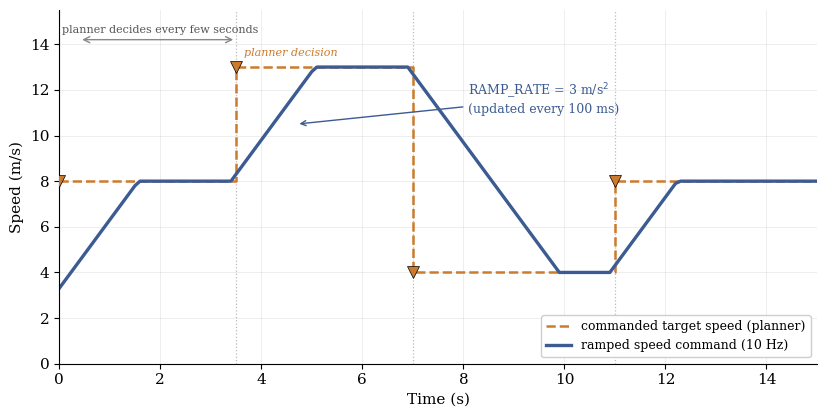

The matplotlib source for this figure:
"""Illustrate the commanded speed ramp; this is not measured vehicle speed."""

import matplotlib

matplotlib.use("Agg")
import matplotlib.pyplot as plt  # noqa: E402
import numpy as np  # noqa: E402

plt.rcParams.update({"font.family": "serif", "font.size": 11})

RAMP_RATE = 3.0  # m/s^2  (Table 8)
DT = 0.1  # 100 ms -> 10 Hz ramp update

# planner decisions: (time_of_decision, commanded_target_speed)
decisions = [
    (0.0, 8.0),
    (3.5, 13.0),  # SPEED_UP
    (7.0, 4.0),  # SLOW_DOWN
    (11.0, 8.0),  # back to cruise
]

t_end = 15.0
t = np.arange(0, t_end + DT, DT)

# --- target: step function held until next decision ---
target = np.zeros_like(t)
for i, ti in enumerate(t):
    # last decision at or before ti
    cur = decisions[0][1]
    for td, sp in decisions:
        if ti >= td:
            cur = sp
    target[i] = cur

# --- actual speed: ramp toward target at RAMP_RATE, updated every DT ---
speed = np.zeros_like(t)
v = 3.0  # initial speed
for i, ti in enumerate(t):
    tgt = target[i]
    dv = RAMP_RATE * DT
    if v < tgt:
        v = min(v + dv, tgt)
    elif v > tgt:
        v = max(v - dv, tgt)
    speed[i] = v

fig, ax = plt.subplots(figsize=(8.4, 4.3))

# target step (commanded)
ax.step(
    t,
    target,
    where="post",
    color="#cc7a2e",
    lw=1.8,
    ls="--",
    label="commanded target speed (planner)",
)
# ramped speed command
ax.plot(t, speed, color="#3b5b92", lw=2.4, label="ramped speed command (10 Hz)")

# mark planner decision instants
for td, sp in decisions:
    ax.axvline(td, color="#bbbbbb", lw=0.9, ls=":", zorder=0)
    ax.plot(
        td,
        sp,
        marker="v",
        ms=9,
        color="#cc7a2e",
        zorder=5,
        markeredgecolor="black",
        markeredgewidth=0.5,
    )
ax.text(
    decisions[1][0] + 0.15,
    decisions[1][1] + 0.5,
    "planner decision",
    fontsize=8,
    color="#cc7a2e",
    style="italic",
)

# annotate ramp slope
ax.annotate(
    "RAMP_RATE = 3 m/s$^2$\n(updated every 100 ms)",
    xy=(4.7, 10.5),
    xytext=(8.1, 11.0),
    fontsize=9,
    color="#3b5b92",
    ha="left",
    arrowprops=dict(arrowstyle="->", color="#3b5b92", lw=1.0),
)

# annotate sparse vs dense
ax.annotate(
    "",
    xy=(0.4, 14.2),
    xytext=(3.5, 14.2),
    arrowprops=dict(arrowstyle="<->", color="#888888", lw=1.0),
)
ax.text(
    2.0,
    14.4,
    "planner decides every few seconds",
    fontsize=8,
    color="#555555",
    ha="center",
    va="bottom",
)

ax.set_xlabel("Time (s)")
ax.set_ylabel("Speed (m/s)")
ax.set_xlim(0, t_end)
ax.set_ylim(0, 15.5)
ax.legend(loc="lower right", fontsize=9, frameon=True, framealpha=0.95)
ax.spines["top"].set_visible(False)
ax.spines["right"].set_visible(False)
ax.grid(True, alpha=0.25, lw=0.6)

fig.tight_layout()
fig.savefig("speed_ramp.pdf", bbox_inches="tight")
fig.savefig("speed_ramp.png", dpi=140, bbox_inches="tight")
print("saved")

# --- verify ramp physics ---
# max change per step should be RAMP_RATE*DT = 0.3 m/s
dv_max = np.max(np.abs(np.diff(speed)))
print("max |dv| per 100ms step = %.3f m/s (should be <= %.3f)" % (dv_max, RAMP_RATE * DT))
# time to go 8->13 should be 5/3 = 1.67 s
print("ramp 8->13 expected %.2f s" % ((13 - 8) / RAMP_RATE))
